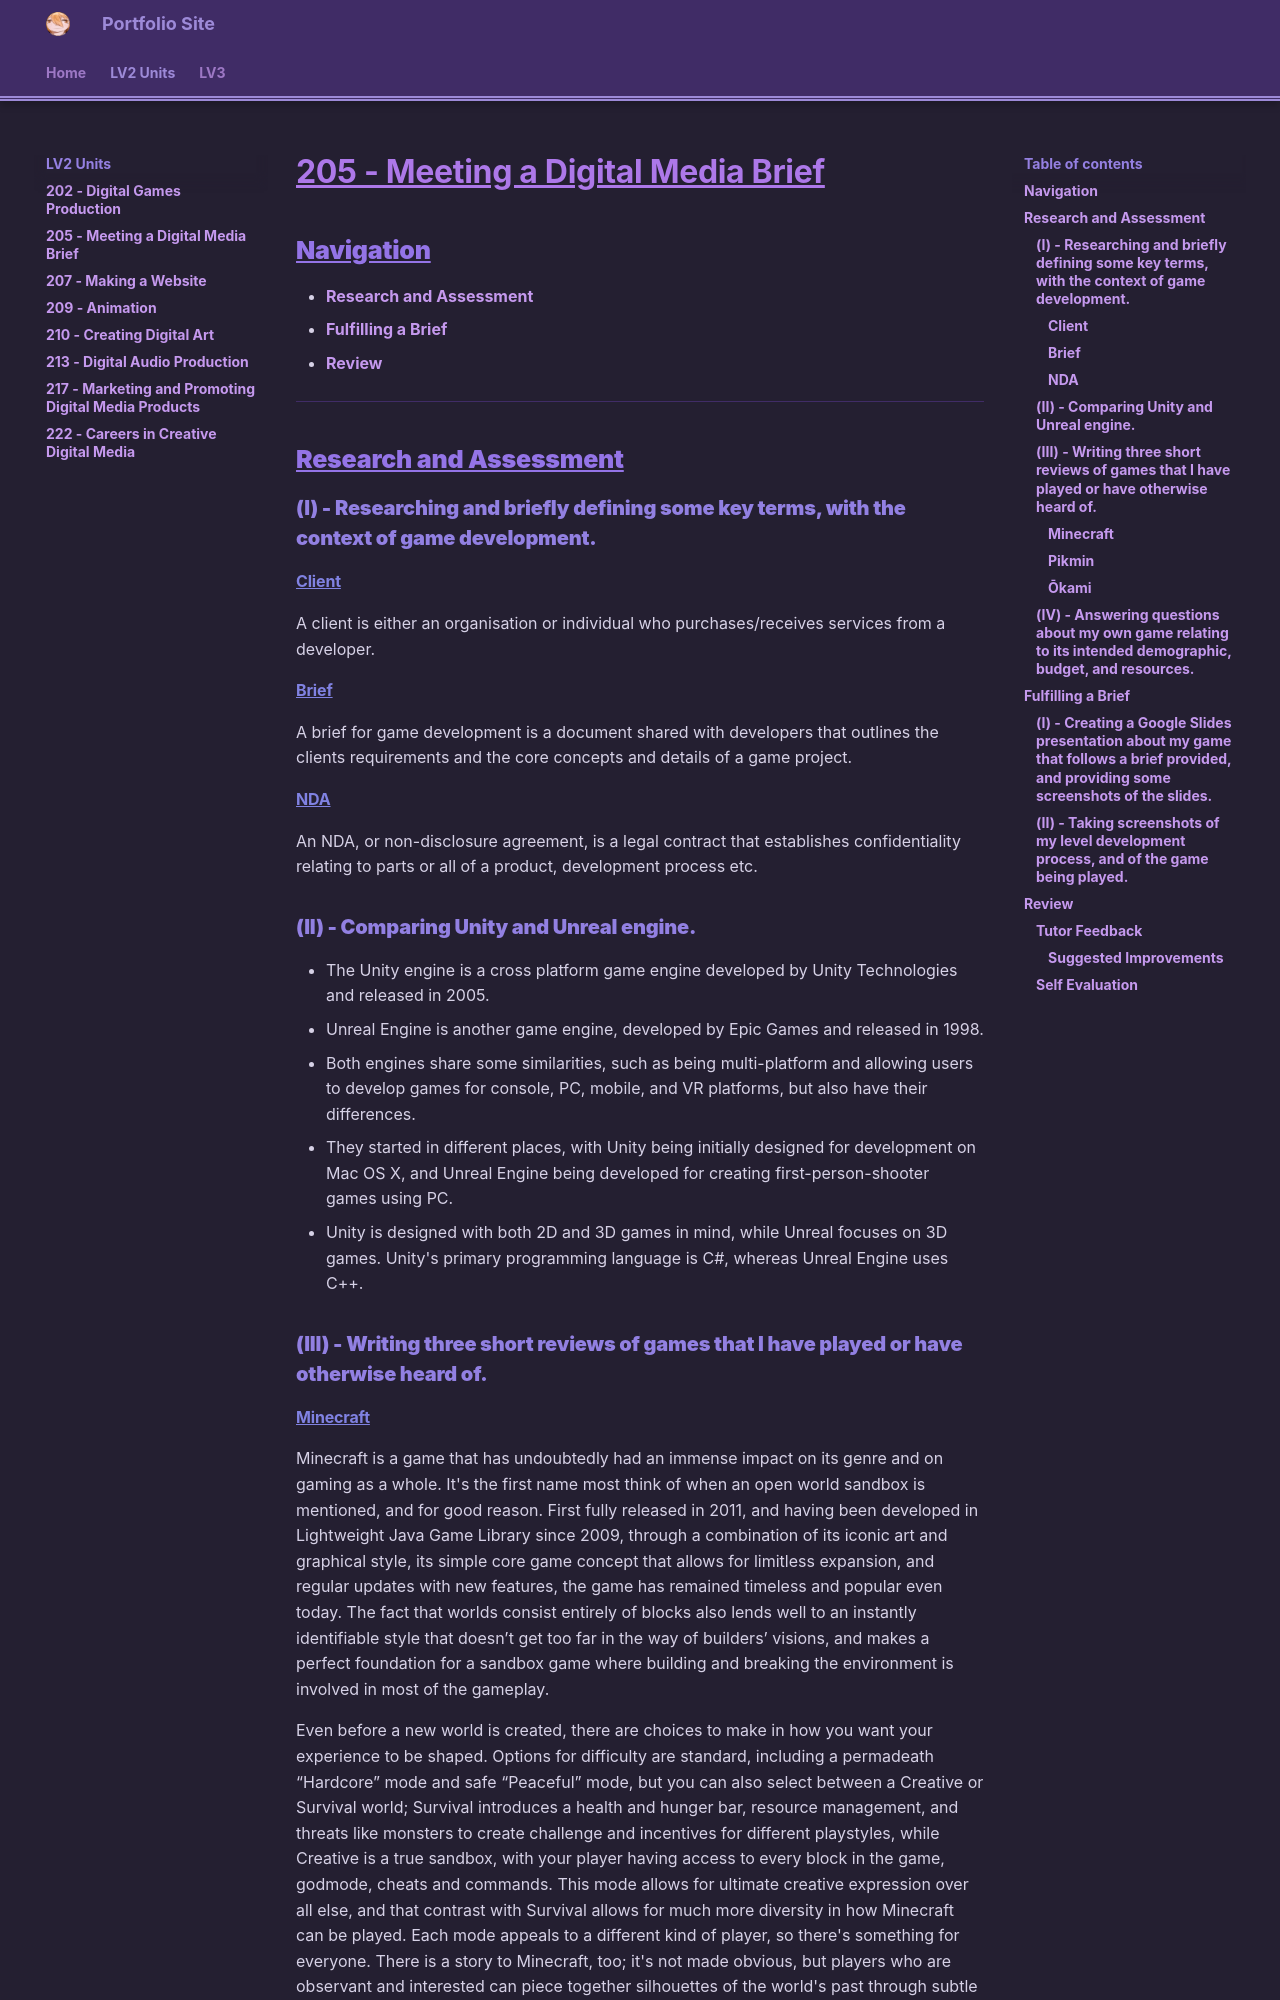

repository: haruzova/eob-pf · page: LV2-Units/205-Meeting-a-Digital-Media-Brief/index.html · generator: mkdocs

# **205 - Meeting a Digital Media Brief**
## Navigation
- [Research and Assessment](#research-and-assessment)
- [Fulfilling a Brief](#fulfilling-a-brief)
- [Review](#review)
----
## Research and Assessment
### (I) - Researching and briefly defining some key terms, with the context of game development.
#### <u>Client</u>
A client is either an organisation or individual who purchases/receives services from a developer.
#### <u>Brief</u>
A brief for game development is a document shared with developers that outlines the clients requirements and the core concepts and details of a game project.
#### <u>NDA</u>
An NDA, or non-disclosure agreement, is a legal contract that establishes confidentiality relating to parts or all of a product, development process etc.
### (II) - Comparing Unity and Unreal engine.
- The Unity engine is a cross platform game engine developed by Unity Technologies and released in 2005.
- Unreal Engine is another game engine, developed by Epic Games and released in 1998.
- Both engines share some similarities, such as being multi-platform and allowing users to develop games for console, PC, mobile, and VR platforms, but also have their differences.
- They started in different places, with Unity being initially designed for development on Mac OS X, and Unreal Engine being developed for creating first-person-shooter games using PC.
- Unity is designed with both 2D and 3D games in mind, while Unreal focuses on 3D games. Unity's primary programming language is C#, whereas Unreal Engine uses C++.
### (III) - Writing three short reviews of games that I have played or have otherwise heard of.
